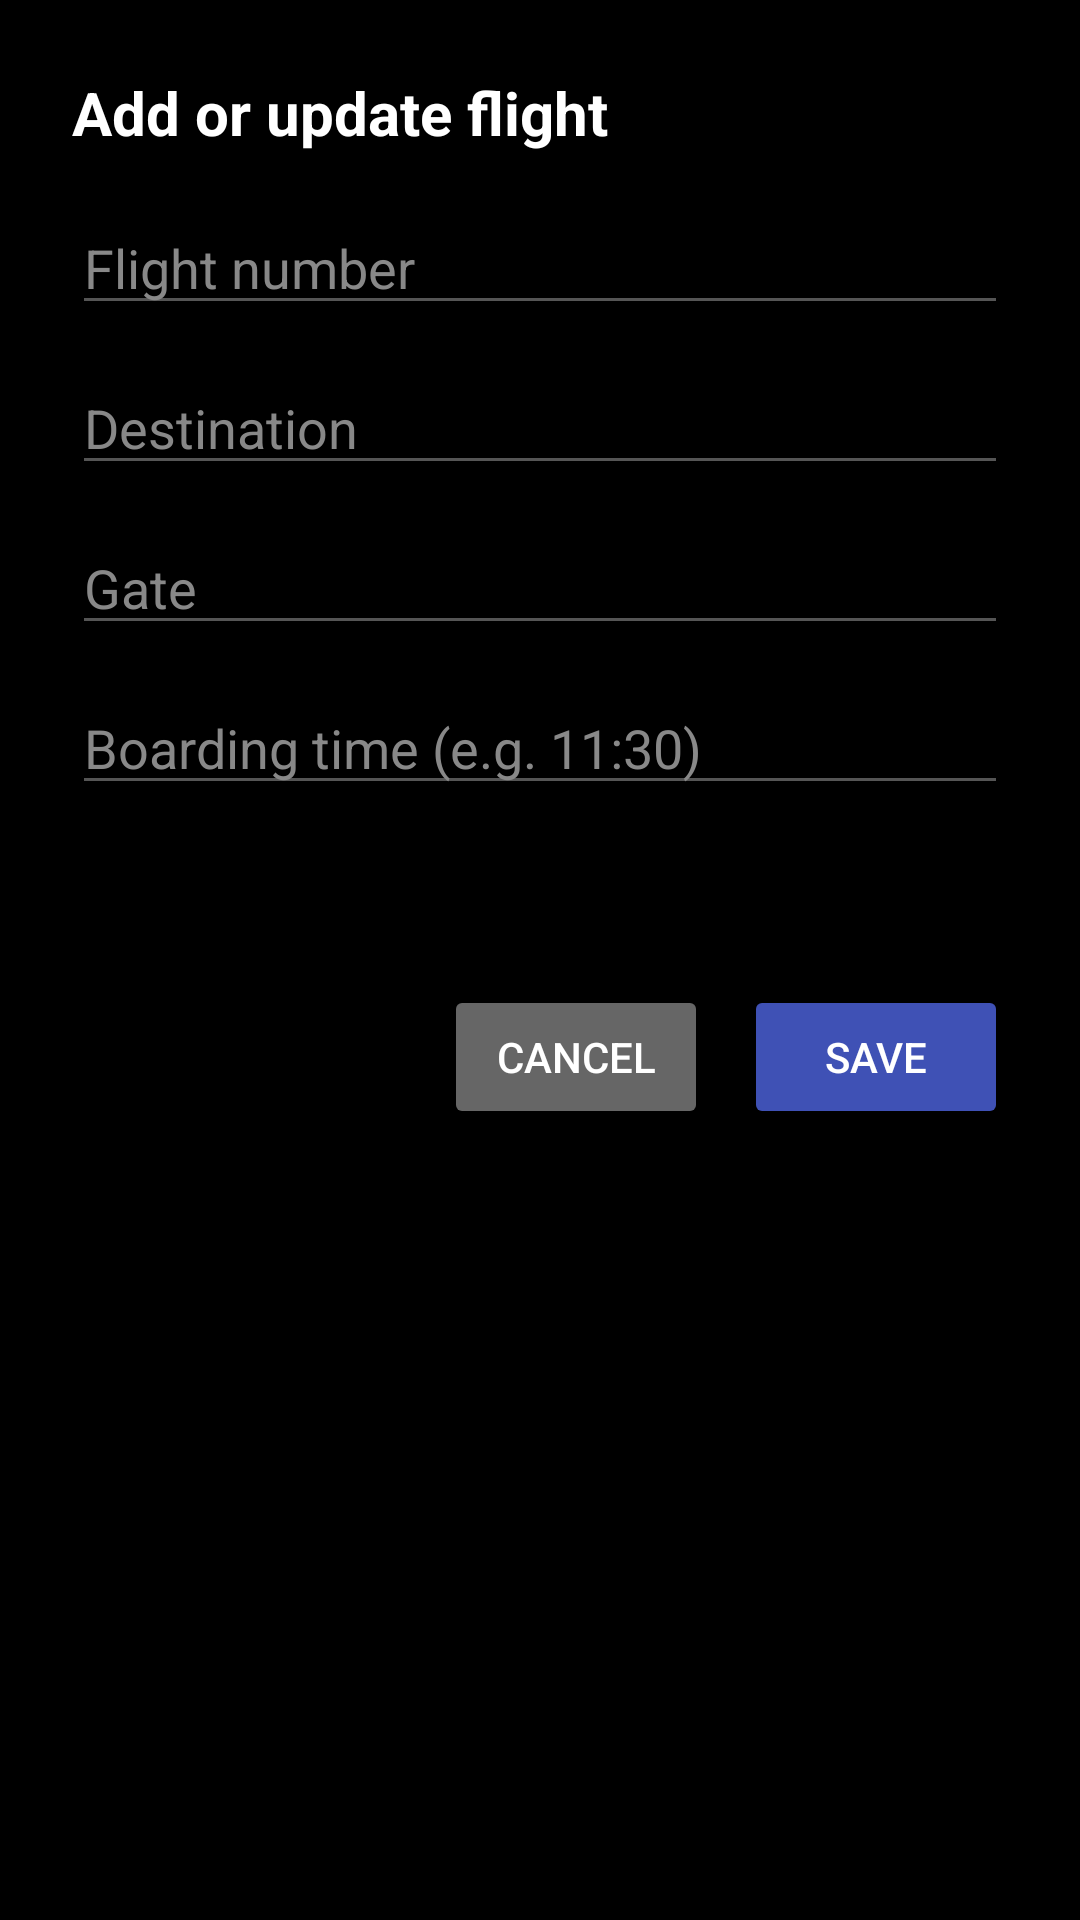

Reconstruct the res/layout file that produces this screen, plus the resources it refers to.
<!-- AndroidManifest.xml: application theme Theme.SignalChain -->
<!-- res/layout/activity_add_flight.xml -->
<?xml version="1.0" encoding="utf-8"?>
<ScrollView
    xmlns:android="http://schemas.android.com/apk/res/android"
    android:layout_width="match_parent"
    android:layout_height="match_parent"
    android:background="#000000"
    android:padding="24dp">

    <LinearLayout
        android:layout_width="match_parent"
        android:layout_height="wrap_content"
        android:orientation="vertical">

        <TextView
            android:layout_width="wrap_content"
            android:layout_height="wrap_content"
            android:text="@string/add_flight_title"
            android:textColor="#FFFFFF"
            android:textSize="20sp"
            android:textStyle="bold"
            android:layout_marginBottom="16dp" />

        <EditText
            android:id="@+id/editFlightNumber"
            android:layout_width="match_parent"
            android:layout_height="wrap_content"
            android:hint="@string/hint_flight_number"
            android:textColor="#FFFFFF"
            android:textColorHint="#888888"
            android:backgroundTint="#555555"
            android:inputType="text"
            android:layout_marginBottom="12dp" />

        <EditText
            android:id="@+id/editDestination"
            android:layout_width="match_parent"
            android:layout_height="wrap_content"
            android:hint="@string/hint_destination"
            android:textColor="#FFFFFF"
            android:textColorHint="#888888"
            android:backgroundTint="#555555"
            android:inputType="text"
            android:layout_marginBottom="12dp" />

        <EditText
            android:id="@+id/editGate"
            android:layout_width="match_parent"
            android:layout_height="wrap_content"
            android:hint="@string/hint_gate"
            android:textColor="#FFFFFF"
            android:textColorHint="#888888"
            android:backgroundTint="#555555"
            android:inputType="text"
            android:layout_marginBottom="12dp" />

        <EditText
            android:id="@+id/editBoardingTime"
            android:layout_width="match_parent"
            android:layout_height="wrap_content"
            android:hint="@string/hint_boarding_time"
            android:textColor="#FFFFFF"
            android:textColorHint="#888888"
            android:backgroundTint="#555555"
            android:inputType="time"
            android:layout_marginBottom="12dp" />

        <Spinner
            android:id="@+id/spinnerStatus"
            android:layout_width="match_parent"
            android:layout_height="wrap_content"
            android:layout_marginBottom="24dp"
            android:theme="@style/ThemeOverlay.AppCompat.Light" />


        <LinearLayout
            android:layout_width="match_parent"
            android:layout_height="wrap_content"
            android:orientation="horizontal"
            android:gravity="end">

            <Button
                android:id="@+id/btnCancelFlight"
                android:layout_width="wrap_content"
                android:layout_height="wrap_content"
                android:text="@string/btn_cancel"
                android:textColor="#FFFFFF"
                android:backgroundTint="#666666"
                android:layout_marginEnd="12dp" />

            <Button
                android:id="@+id/btnSaveFlight"
                android:layout_width="wrap_content"
                android:layout_height="wrap_content"
                android:text="@string/btn_save"
                android:textColor="#FFFFFF"
                android:backgroundTint="#3F51B5" />
        </LinearLayout>
    </LinearLayout>
</ScrollView>
<!-- resources referenced by this layout -->
<resources>
  <string name="add_flight_title">Add or update flight</string>
  <string name="btn_cancel">Cancel</string>
  <string name="btn_save">Save</string>
  <string name="hint_boarding_time">Boarding time (e.g. 11:30)</string>
  <string name="hint_destination">Destination</string>
  <string name="hint_flight_number">Flight number</string>
  <string name="hint_gate">Gate</string>
  <style name="Theme.SignalChain" parent="Theme.MaterialComponents.DayNight.NoActionBar">
          
          <item name="colorPrimary">@color/purple_500</item>
          <item name="colorPrimaryVariant">@color/purple_700</item>
          <item name="colorOnPrimary">@color/white</item>
          
          <item name="colorSecondary">@color/teal_200</item>
          <item name="colorSecondaryVariant">@color/teal_700</item>
          <item name="colorOnSecondary">@color/black</item>
          
          <item name="android:statusBarColor">?attr/colorPrimaryVariant</item>
          
      </style>
  <!-- not gathered from this repository: default colours our renderer supplied (Android Studio template values) -->
  <color name="purple_500">#FF6200EE</color>
  <color name="purple_700">#FF3700B3</color>
  <color name="teal_200">#FF03DAC5</color>
  <color name="teal_700">#FF018786</color>
  <color name="black">#FF000000</color>
  <color name="white">#FFFFFFFF</color>
</resources>
